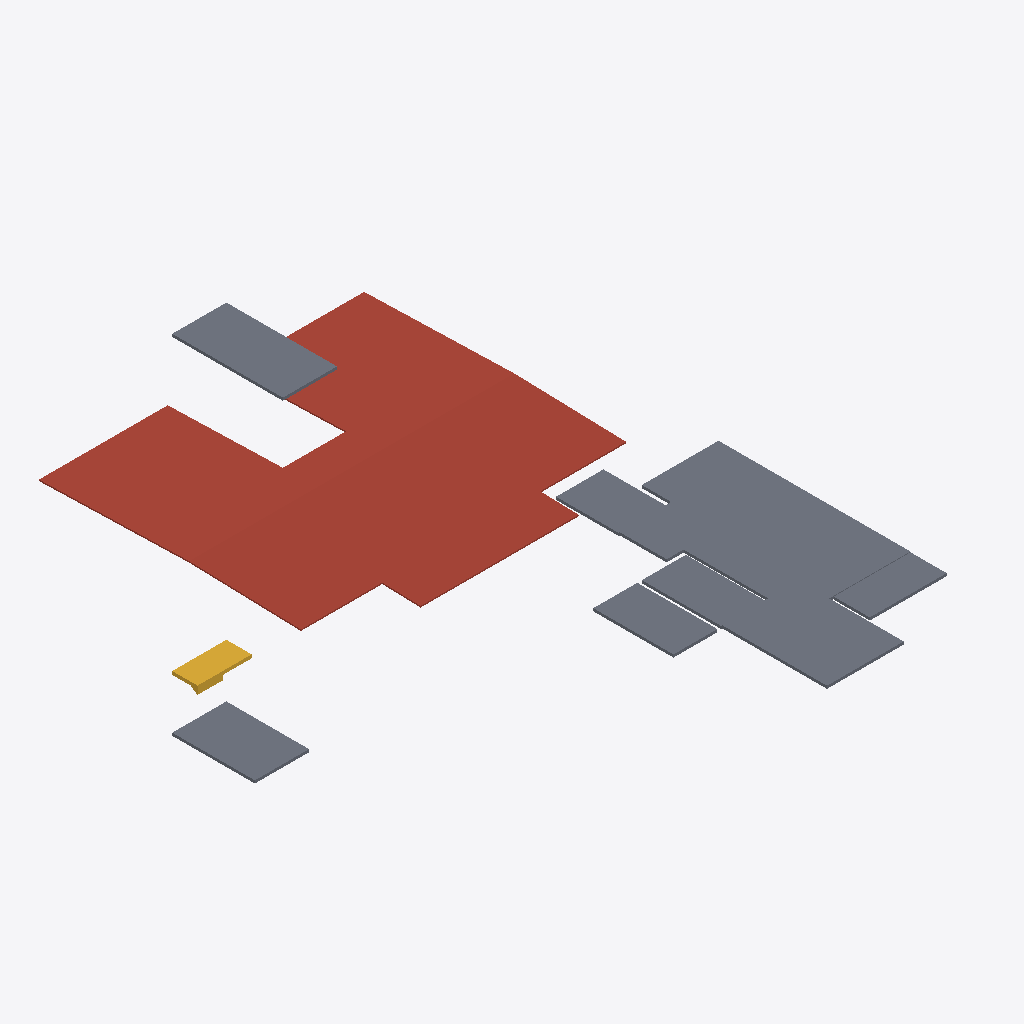
Isometric view of an IFC building model (IFC-SPF (STEP), schema IFC2X3, length unit millimetre), seen from the south-west, elements coloured by IFC class: 7 slabs (grey), 1 roof (red-brown), 1 stair (yellow).
Extent 28.6 m × 13.3 m × 15.4 m (x, y, z). Storeys (3): 1层 at 0.00 m; 屋面 at 12.00 m; 梯间顶 at 14.70 m. Elements (9): 7 IfcSlab, 1 IfcRoof, 1 IfcStair.

HEADER;
FILE_DESCRIPTION((''),'2;1');
FILE_NAME('','2023-05-09T17:23:05',(''),(''),'','BIMserver','');
FILE_SCHEMA(('IFC2X3'));
ENDSEC;
DATA;
#219=IFCPROJECT('1J5sbZvdvB_hhZ5d_ASqfT',#54,'项目编号',$,$,'项目名称','项目状态',(#67),#1);
#192=IFCSITE('1J5sbZvdvB_hhZ5d_ASqfV',#54,'Default',$,'',#193,$,$,.ELEMENT.,(42,21,31,181945),(-71,-3,-24,-263305),0.0,$,$);
#211=IFCBUILDING('1J5sbZvdvB_hhZ5d_ASqfS',#54,'',$,$,#212,$,'',.ELEMENT.,$,$,$);
#165=IFCBUILDINGSTOREY('1J5sbZvdvB_hhZ5dzrZwcy',#54,'梯间顶',$,$,#166,$,'梯间顶',.ELEMENT.,14700.0000000005);
#167=IFCBUILDINGSTOREY('1J5sbZvdvB_hhZ5dzrZwcd',#54,'屋面',$,$,#168,$,'屋面',.ELEMENT.,12000.0000000005);
#169=IFCBUILDINGSTOREY('1J5sbZvdvB_hhZ5dzrZ8QY',#54,'1层',$,$,#170,$,'1层',.ELEMENT.,0.0);
#226=IFCROOF('1wnMBaQNT0BOV8u9IyvPzK',#54,'基本屋顶:住宅屋面构造 - 100mm:252756',$,'基本屋顶:住宅屋面构造 - 100mm',#246,$,'252756',.NOTDEFINED.);
#181=IFCSLAB('2x6g3BEin7qvd56c7dF_hv',#54,'楼板:住宅楼板 - 120mm:272564',$,'楼板:住宅楼板 - 120mm',#182,#78,'272564',.FLOOR.);
#171=IFCSLAB('2pwjwYrL1BaxSq6P3AsAp2',#54,'楼板:住宅楼板 - 120mm:251362',$,'楼板:住宅楼板 - 120mm',#172,#68,'251362',.FLOOR.);
#179=IFCSLAB('13Cb9jVQX9sO6RxFKkCTcC',#54,'楼板:住宅楼板 - 120mm:260291',$,'楼板:住宅楼板 - 120mm',#180,#76,'260291',.FLOOR.);
#187=IFCSLAB('3jOrWO4_vCgAgG5Wo82EVy',#54,'楼板:住宅楼板 - 120mm:272586:2',$,'楼板:住宅楼板 - 120mm',#188,#84,'272586',.FLOOR.);
#185=IFCSLAB('2x6g3BEin7qvd56c7dF_g7',#54,'楼板:住宅楼板 - 120mm:272586',$,'楼板:住宅楼板 - 120mm',#186,#82,'272586',.FLOOR.);
#189=IFCSLAB('2x6g3BEin7qvd56c7dF_gO',#54,'楼板:住宅楼板 - 120mm:272597',$,'楼板:住宅楼板 - 120mm',#190,#86,'272597',.FLOOR.);
#183=IFCSLAB('2x6g3BEin7qvd56c7dF_gE',#54,'楼板:住宅楼板 - 120mm:272579',$,'楼板:住宅楼板 - 120mm',#184,#80,'272579',.FLOOR.);
#220=IFCSTAIR('1wnMBaQNT0BOV8u9IyvQIk',#54,'现场浇注楼梯:楼梯:254126',$,'现场浇注楼梯:住宅楼梯:240271',#221,$,'254126',.NOTDEFINED.);
ENDSEC;